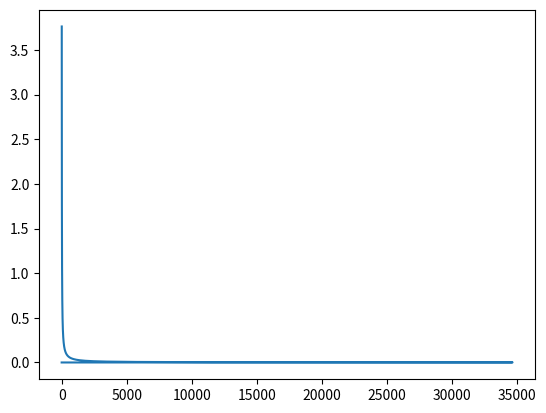

Write the Python code that produced this figure.
import numpy as np
import matplotlib.pyplot as plt

### inputs ###
m = 7.68 #kg
g = 9.81 #m/s2
V = 15.1 #m/s
roll_rate = 5 #deg/s
dt = 0.001 #s
t = 0
nTurnsTotal = 3

#TODO: Propulsion influence


#vectors
x = [0] #initialise global position vectors
y = [0] #initialise global position vectors
phis = [0] #deg
time = [t]
Rs = [0] #m
global_yaw_angle = 0
gs = [0] 
phi = 0

while global_yaw_angle < 3/nTurnsTotal *np.pi:
    t += dt
    phi += roll_rate* dt
    a_centripetal = np.tan(np.deg2rad(phi)) * m * g
    R = V**2/a_centripetal
    
    d_circle_angle = V/R *dt

    x_n = x[-1] + R * np.cos(global_yaw_angle) - R * (np.cos(global_yaw_angle+d_circle_angle))
    y_n = y[-1] - R * np.sin (global_yaw_angle) + R * (np.sin(global_yaw_angle+d_circle_angle))


    x.append(x_n)
    y.append(y_n)
    time.append(t)
    phis.append(phi)
    Rs.append(R)
    global_yaw_angle += d_circle_angle
    gs.append(global_yaw_angle)

print (x[-1],y[-1])
plt.plot (Rs,time)
plt.show()